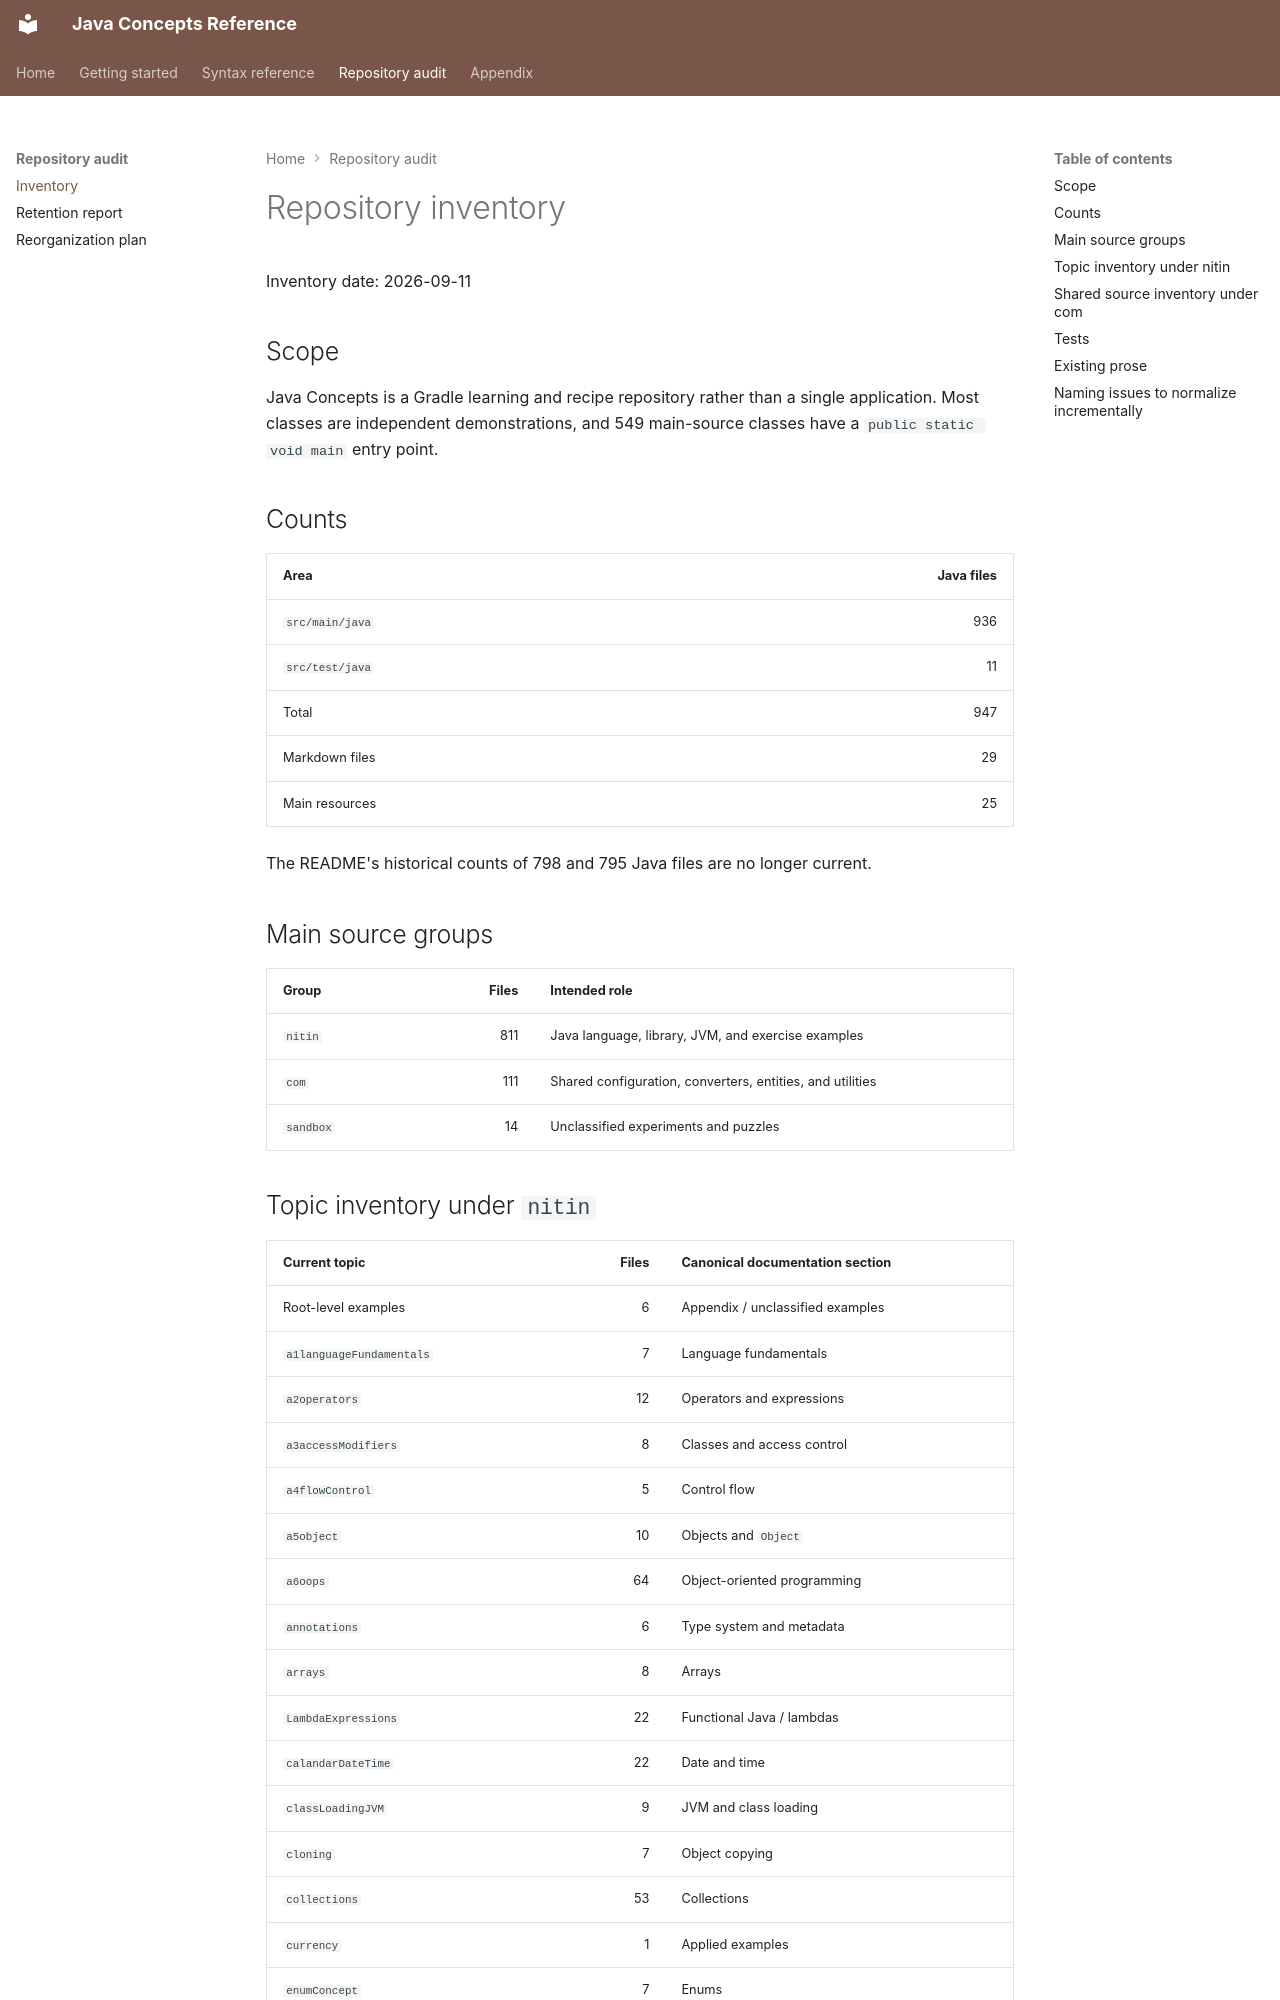

repository: nitinkc/JavaConcepts · page: audit/repository-inventory/index.html · generator: mkdocs

# Repository inventory

Inventory date: 2026-09-11

## Scope

Java Concepts is a Gradle learning and recipe repository rather than a single application. Most classes are independent demonstrations, and 549 main-source classes have a `public static void main` entry point.

## Counts

| Area | Java files |
| --- | ---: |
| `src/main/java` | 936 |
| `src/test/java` | 11 |
| Total | 947 |
| Markdown files | 29 |
| Main resources | 25 |

The README's historical counts of 798 and 795 Java files are no longer current.

## Main source groups

| Group | Files | Intended role |
| --- | ---: | --- |
| `nitin` | 811 | Java language, library, JVM, and exercise examples |
| `com` | 111 | Shared configuration, converters, entities, and utilities |
| `sandbox` | 14 | Unclassified experiments and puzzles |
